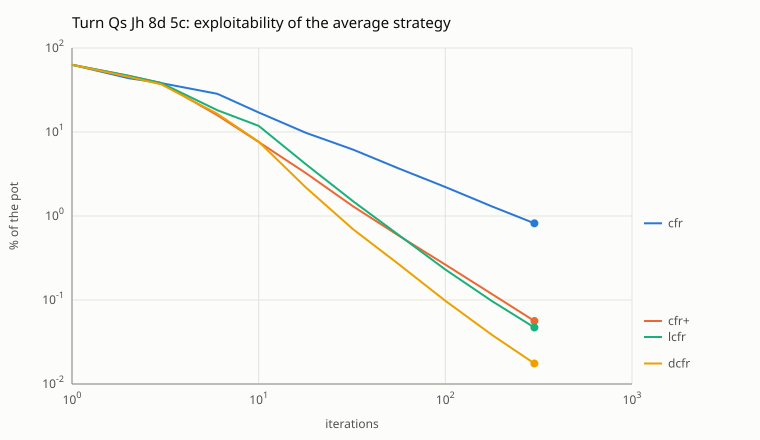

The data file committed next to this chart (first rows):
algorithm, iterations, exploitability_pct
cfr, 1, 63.17
cfr, 2, 43.84
cfr, 3, 38.26
cfr, 6, 28.48
cfr, 10, 17.06
cfr, 18, 9.732
cfr, 32, 6.181
cfr, 56, 3.7
cfr, 100, 2.217
cfr, 178, 1.297
cfr, 300, 0.8175
cfr+, 1, 63.17
cfr+, 2, 46.74
cfr+, 3, 38.28
cfr+, 6, 15.84
cfr+, 10, 7.6
cfr+, 18, 3.212
cfr+, 32, 1.306
cfr+, 56, 0.5874
cfr+, 100, 0.2642
cfr+, 178, 0.1171
cfr+, 300, 0.05626
lcfr, 1, 63.17
lcfr, 2, 46.74
lcfr, 3, 38.34
lcfr, 6, 18.19
lcfr, 10, 11.81
lcfr, 18, 4.094
lcfr, 32, 1.5
lcfr, 56, 0.5991
lcfr, 100, 0.2309
lcfr, 178, 0.09673
lcfr, 300, 0.04711
dcfr, 1, 63.17
dcfr, 2, 45.44
dcfr, 3, 36.94
dcfr, 6, 16.45
dcfr, 10, 7.664
dcfr, 18, 2.161
dcfr, 32, 0.6957
dcfr, 56, 0.2692
dcfr, 100, 0.09771
dcfr, 178, 0.03828
dcfr, 300, 0.01756
